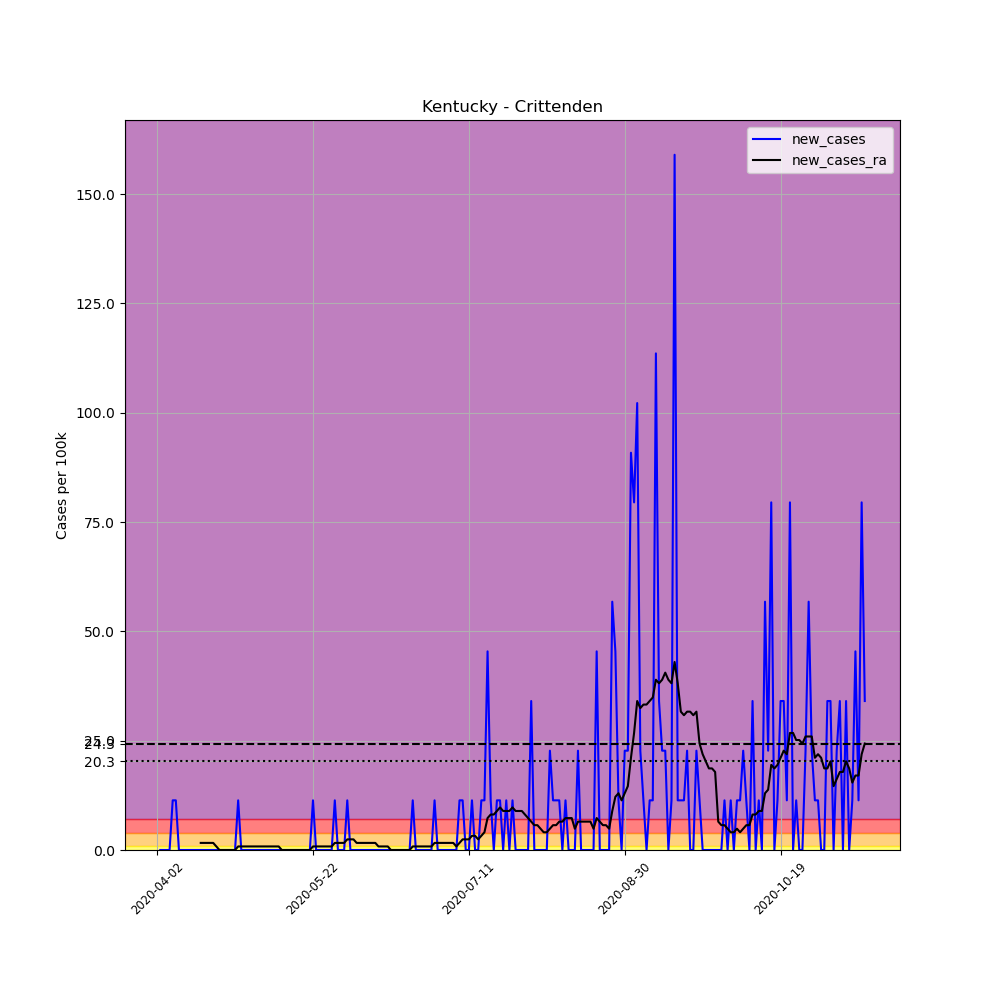

The table this chart was drawn from, first rows:
, date, county, state, fips, cases, deaths, COUNTY, STNAME, CTYNAME, POPESTIMATE2019, per_100k, new_cases, new_cases_ra
529106, 2020-04-02, Crittenden, Kentucky, 21055, 1, 0, 55, Kentucky, Crittenden, 8806, 11.36, , 
529107, 2020-04-03, Crittenden, Kentucky, 21055, 1, 0, 55, Kentucky, Crittenden, 8806, 11.36, 0.0, 
529108, 2020-04-04, Crittenden, Kentucky, 21055, 1, 0, 55, Kentucky, Crittenden, 8806, 11.36, 0.0, 
529109, 2020-04-05, Crittenden, Kentucky, 21055, 1, 0, 55, Kentucky, Crittenden, 8806, 11.36, 0.0, 
529110, 2020-04-06, Crittenden, Kentucky, 21055, 1, 0, 55, Kentucky, Crittenden, 8806, 11.36, 0.0, 
529111, 2020-04-07, Crittenden, Kentucky, 21055, 2, 0, 55, Kentucky, Crittenden, 8806, 22.71, 11.36, 
529112, 2020-04-08, Crittenden, Kentucky, 21055, 3, 0, 55, Kentucky, Crittenden, 8806, 34.07, 11.36, 
529113, 2020-04-09, Crittenden, Kentucky, 21055, 3, 0, 55, Kentucky, Crittenden, 8806, 34.07, 0.0, 
529114, 2020-04-10, Crittenden, Kentucky, 21055, 3, 0, 55, Kentucky, Crittenden, 8806, 34.07, 0.0, 
529115, 2020-04-11, Crittenden, Kentucky, 21055, 3, 0, 55, Kentucky, Crittenden, 8806, 34.07, 0.0, 
529116, 2020-04-12, Crittenden, Kentucky, 21055, 3, 0, 55, Kentucky, Crittenden, 8806, 34.07, 0.0, 
529117, 2020-04-13, Crittenden, Kentucky, 21055, 3, 0, 55, Kentucky, Crittenden, 8806, 34.07, 0.0, 
529118, 2020-04-14, Crittenden, Kentucky, 21055, 3, 0, 55, Kentucky, Crittenden, 8806, 34.07, 0.0, 
529119, 2020-04-15, Crittenden, Kentucky, 21055, 3, 0, 55, Kentucky, Crittenden, 8806, 34.07, 0.0, 
529120, 2020-04-16, Crittenden, Kentucky, 21055, 3, 0, 55, Kentucky, Crittenden, 8806, 34.07, 0.0, 1.622
529121, 2020-04-17, Crittenden, Kentucky, 21055, 3, 0, 55, Kentucky, Crittenden, 8806, 34.07, 0.0, 1.622
529122, 2020-04-18, Crittenden, Kentucky, 21055, 3, 0, 55, Kentucky, Crittenden, 8806, 34.07, 0.0, 1.622
529123, 2020-04-19, Crittenden, Kentucky, 21055, 3, 0, 55, Kentucky, Crittenden, 8806, 34.07, 0.0, 1.622
529124, 2020-04-20, Crittenden, Kentucky, 21055, 3, 1, 55, Kentucky, Crittenden, 8806, 34.07, 0.0, 1.622
529125, 2020-04-21, Crittenden, Kentucky, 21055, 3, 1, 55, Kentucky, Crittenden, 8806, 34.07, 0.0, 0.8111
529126, 2020-04-22, Crittenden, Kentucky, 21055, 3, 1, 55, Kentucky, Crittenden, 8806, 34.07, 0.0, 1.2688263138573217e-16
529127, 2020-04-23, Crittenden, Kentucky, 21055, 3, 1, 55, Kentucky, Crittenden, 8806, 34.07, 0.0, 1.2688263138573217e-16
529128, 2020-04-24, Crittenden, Kentucky, 21055, 3, 1, 55, Kentucky, Crittenden, 8806, 34.07, 0.0, 1.2688263138573217e-16
529129, 2020-04-25, Crittenden, Kentucky, 21055, 3, 1, 55, Kentucky, Crittenden, 8806, 34.07, 0.0, 1.2688263138573217e-16
529130, 2020-04-26, Crittenden, Kentucky, 21055, 3, 1, 55, Kentucky, Crittenden, 8806, 34.07, 0.0, 1.2688263138573217e-16
529131, 2020-04-27, Crittenden, Kentucky, 21055, 3, 1, 55, Kentucky, Crittenden, 8806, 34.07, 0.0, 1.2688263138573217e-16
529132, 2020-04-28, Crittenden, Kentucky, 21055, 4, 1, 55, Kentucky, Crittenden, 8806, 45.42, 11.36, 0.8111
529133, 2020-04-29, Crittenden, Kentucky, 21055, 4, 1, 55, Kentucky, Crittenden, 8806, 45.42, 0.0, 0.8111
529134, 2020-04-30, Crittenden, Kentucky, 21055, 4, 1, 55, Kentucky, Crittenden, 8806, 45.42, 0.0, 0.8111
529135, 2020-05-01, Crittenden, Kentucky, 21055, 4, 1, 55, Kentucky, Crittenden, 8806, 45.42, 0.0, 0.8111
529136, 2020-05-02, Crittenden, Kentucky, 21055, 4, 1, 55, Kentucky, Crittenden, 8806, 45.42, 0.0, 0.8111
529137, 2020-05-03, Crittenden, Kentucky, 21055, 4, 1, 55, Kentucky, Crittenden, 8806, 45.42, 0.0, 0.8111
529138, 2020-05-04, Crittenden, Kentucky, 21055, 4, 1, 55, Kentucky, Crittenden, 8806, 45.42, 0.0, 0.8111
529139, 2020-05-05, Crittenden, Kentucky, 21055, 4, 1, 55, Kentucky, Crittenden, 8806, 45.42, 0.0, 0.8111
529140, 2020-05-06, Crittenden, Kentucky, 21055, 4, 1, 55, Kentucky, Crittenden, 8806, 45.42, 0.0, 0.8111
529141, 2020-05-07, Crittenden, Kentucky, 21055, 4, 1, 55, Kentucky, Crittenden, 8806, 45.42, 0.0, 0.8111
529142, 2020-05-08, Crittenden, Kentucky, 21055, 4, 1, 55, Kentucky, Crittenden, 8806, 45.42, 0.0, 0.8111
529143, 2020-05-09, Crittenden, Kentucky, 21055, 4, 1, 55, Kentucky, Crittenden, 8806, 45.42, 0.0, 0.8111
529144, 2020-05-10, Crittenden, Kentucky, 21055, 4, 1, 55, Kentucky, Crittenden, 8806, 45.42, 0.0, 0.8111
529145, 2020-05-11, Crittenden, Kentucky, 21055, 4, 1, 55, Kentucky, Crittenden, 8806, 45.42, 0.0, 0.8111
529146, 2020-05-12, Crittenden, Kentucky, 21055, 4, 1, 55, Kentucky, Crittenden, 8806, 45.42, 0.0, 1.2688263138573217e-16
529147, 2020-05-13, Crittenden, Kentucky, 21055, 4, 1, 55, Kentucky, Crittenden, 8806, 45.42, 0.0, 1.2688263138573217e-16
529148, 2020-05-14, Crittenden, Kentucky, 21055, 4, 1, 55, Kentucky, Crittenden, 8806, 45.42, 0.0, 1.2688263138573217e-16
529149, 2020-05-15, Crittenden, Kentucky, 21055, 4, 1, 55, Kentucky, Crittenden, 8806, 45.42, 0.0, 1.2688263138573217e-16
529150, 2020-05-16, Crittenden, Kentucky, 21055, 4, 1, 55, Kentucky, Crittenden, 8806, 45.42, 0.0, 1.2688263138573217e-16
529151, 2020-05-17, Crittenden, Kentucky, 21055, 4, 1, 55, Kentucky, Crittenden, 8806, 45.42, 0.0, 1.2688263138573217e-16
529152, 2020-05-18, Crittenden, Kentucky, 21055, 4, 1, 55, Kentucky, Crittenden, 8806, 45.42, 0.0, 1.2688263138573217e-16
529153, 2020-05-19, Crittenden, Kentucky, 21055, 4, 1, 55, Kentucky, Crittenden, 8806, 45.42, 0.0, 1.2688263138573217e-16
529154, 2020-05-20, Crittenden, Kentucky, 21055, 4, 1, 55, Kentucky, Crittenden, 8806, 45.42, 0.0, 1.2688263138573217e-16
529155, 2020-05-21, Crittenden, Kentucky, 21055, 4, 1, 55, Kentucky, Crittenden, 8806, 45.42, 0.0, 1.2688263138573217e-16
529156, 2020-05-22, Crittenden, Kentucky, 21055, 5, 1, 55, Kentucky, Crittenden, 8806, 56.78, 11.36, 0.8111
529157, 2020-05-23, Crittenden, Kentucky, 21055, 5, 1, 55, Kentucky, Crittenden, 8806, 56.78, 0.0, 0.8111
529158, 2020-05-24, Crittenden, Kentucky, 21055, 5, 1, 55, Kentucky, Crittenden, 8806, 56.78, 0.0, 0.8111
529159, 2020-05-25, Crittenden, Kentucky, 21055, 5, 1, 55, Kentucky, Crittenden, 8806, 56.78, 0.0, 0.8111
529160, 2020-05-26, Crittenden, Kentucky, 21055, 5, 1, 55, Kentucky, Crittenden, 8806, 56.78, 0.0, 0.8111
529161, 2020-05-27, Crittenden, Kentucky, 21055, 5, 1, 55, Kentucky, Crittenden, 8806, 56.78, 0.0, 0.8111
529162, 2020-05-28, Crittenden, Kentucky, 21055, 5, 1, 55, Kentucky, Crittenden, 8806, 56.78, 0.0, 0.8111
529163, 2020-05-29, Crittenden, Kentucky, 21055, 6, 1, 55, Kentucky, Crittenden, 8806, 68.14, 11.36, 1.622
529164, 2020-05-30, Crittenden, Kentucky, 21055, 6, 1, 55, Kentucky, Crittenden, 8806, 68.14, 0.0, 1.622
529165, 2020-05-31, Crittenden, Kentucky, 21055, 6, 1, 55, Kentucky, Crittenden, 8806, 68.14, 0.0, 1.622
... 168 more rows
